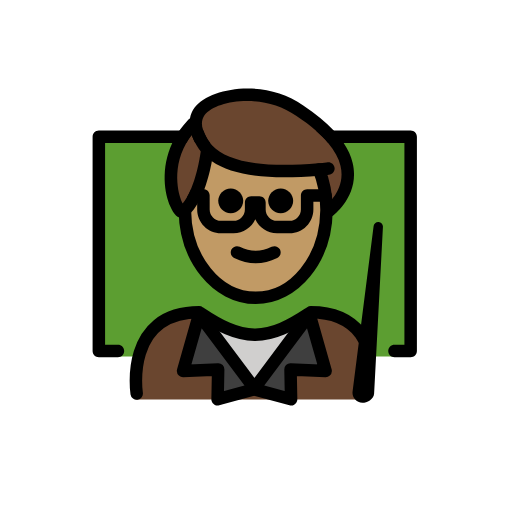
t = 0.00 s
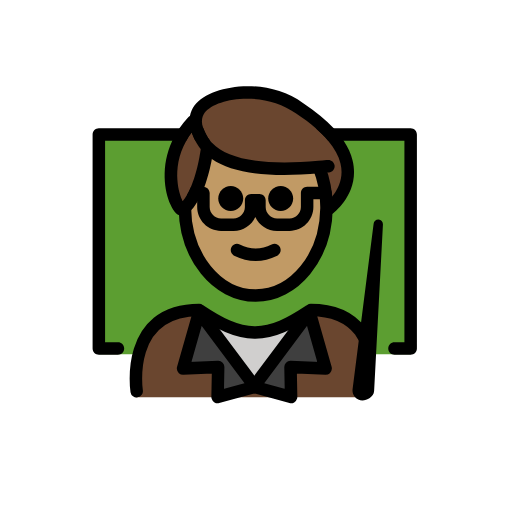
t = 0.48 s
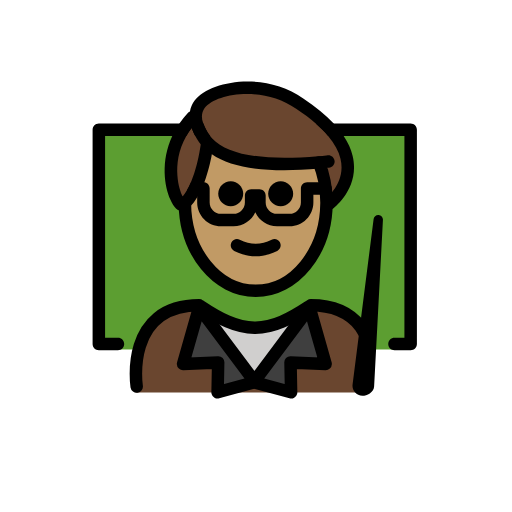
t = 1.43 s
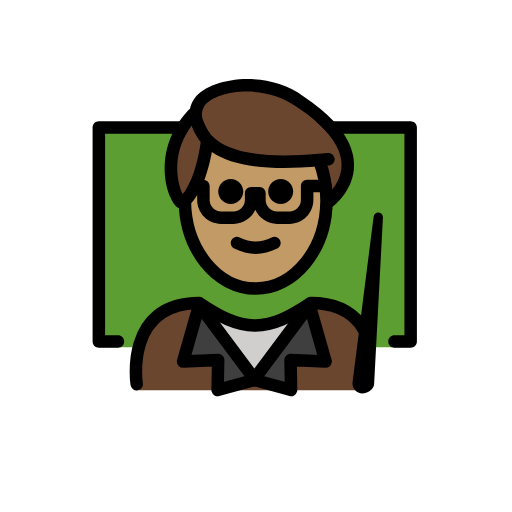
t = 1.90 s
t = 2.38 s: frame unchanged from t = 1.43 s, image omitted
t = 3.33 s: frame unchanged from t = 0.48 s, image omitted

The animated SVG that drew these frames (rendered in a browser with its animation timeline set to each time). Animation: 1 SMIL element (animateTransform=1); one cycle of 3.80 s, repeats indefinitely.

<?xml version='1.0' encoding='utf-8'?>
<svg xmlns="http://www.w3.org/2000/svg" id="emoji" viewBox="-5 -5 82 82" version="1.1" width="200" height="200" role="img">
  <title>OpenMoji: man teacher: medium skin tone</title><g><g id="color">
    <polyline fill="#5C9E31" points="13.8857,52.0966 10.8304,52.0966 10.8304,16.9138 19.8222,16.9138 36.3277,16.9138 52.0393,16.9138 60.7657,16.9138 60.7657,52.0966 56.6808,52.0966" />
    <path fill="#6A462F" d="M53.8795,58.9993c0,0,2.7-14.1375-9.3-14.1375c-3.1919,2.1192-5.9264,3.5837-9,3.5775h0.125 c-3.0736,0.0062-5.8082-1.4583-9-3.5775c-12,0-10,14.1375-10,14.1375" />
    <polygon fill="#3F3F3F" points="44.5804,45.3645 47.1504,54.4045 41.5304,54.1645 41.6204,58.9545 35.7404,57.3545 35.8304,57.3245 35.7404,57.1945" />
    <path fill="#D0CFCE" d="M44.4804,45.2145l0.1,0.15l-8.84,11.83l-8.85-11.83l0.16-0.24c3.08,2.05,5.75,3.46,8.72,3.49 c0.01,0,0.02,0,0.03,0h0.09C38.8204,48.5845,41.4504,47.2145,44.4804,45.2145z" />
    <polygon fill="#3F3F3F" points="35.7404,57.1945 35.6404,57.3245 35.7404,57.3545 29.8504,58.9545 29.9404,54.1645 24.3204,54.4045 26.8904,45.3645" />
  </g>
  <g id="hair">
    <path fill="#6a462f" d="M50.5004,21.3145c-0.59-2.45-2.64-5.38-7.52-8.6c-5.48-3.95-13.73-2.8-16,0.09 c-0.43,0.6-0.65,1.31-0.64,2.03l-0.46,0.01c-6.5,6.89-2.09,15.71-1.36,13.91c0.03-0.03,0.06-0.06,0.09-0.09 c2.85-2.78,3.56-9.58,3.56-9.58l0.1-0.1c2.05,2.16,6.58,4.15,17.81,3.15v0.0099c0.38,0.95,0.68,1.96,0.89,3.03s0.32,2.2,0.32,3.36 c0,0.07,0,0.14,0,0.21l0.43,0.01C47.7204,28.7545,51.6104,25.8645,50.5004,21.3145z M26.829,16.7401 c0.1947,0.4575,0.4438,0.9625,0.806,1.475C27.2728,17.7026,27.0237,17.1976,26.829,16.7401z" />
  </g>
  <g id="skin">
    <path fill="#c19a65" d="M47.169,28.5368c0-2.2835-0.432-4.4408-1.1994-6.3513c-7.4505,0.6891-15.8386-0.043-18.1301-3.704 c-0.1611,3.4348-1.0463,6.4725-3.3477,10.0553c0,7.8276,5.0765,14.1732,11.3386,14.1732S47.169,36.3644,47.169,28.5368z" />
  </g>
  <g id="skin-shadow" />
  <g id="line">
    <path d="M27.57,15.9098c0.24,0.61,0.54,1.31,1.09,2H26.28c-0.26-0.48-0.44-0.9301-0.59-1.3c-0.33,0.43-0.61,0.87-0.85,1.3H11.83 v32.29h2.06c0.55,0,1,0.44,1,1c0,0.55-0.45,1-1,1h-3.06c-0.55,0-1-0.45-1-1v-34.29c0-0.55,0.45-1,1-1H27.57z" />
    <path d="M61.77,16.9098v34.29c0,0.55-0.45,1-1,1h-2.59c-0.55,0-1-0.45-1-1c0-0.56,0.45-1,1-1h1.59v-32.29H47.55 c-0.55-0.67-1.21-1.33-1.98-2h15.2C61.32,15.9098,61.77,16.3597,61.77,16.9098z" />
    <path d="M41.953,27.171c0,1.1045-0.8965,2-2,2s-2-0.8955-2-2c0-1.1035,0.8965-2,2-2S41.953,26.0675,41.953,27.171" />
    <path d="M33.953,27.171c0,1.1045-0.8965,2-2,2s-2-0.8955-2-2c0-1.1035,0.8965-2,2-2S33.953,26.0675,33.953,27.171" />
    <path d="M35.9528,37.1734c-1.1518,0-2.3037-0.2861-3.4472-0.8579c-0.4942-0.2471-0.6944-0.8476-0.4473-1.3418 c0.2466-0.4936,0.8462-0.6943,1.3418-0.4473c1.7178,0.8594,3.3877,0.8594,5.1055,0c0.4946-0.247,1.0947-0.0463,1.3418,0.4473 c0.247,0.4942,0.0468,1.0947-0.4473,1.3418C38.2565,36.8873,37.1047,37.1734,35.9528,37.1734z" />
    <path d="M48.15,26.2997c0,0.56-0.45,1-1,1h-1.96v1.24c0,2.11-1.71,3.82-3.81,3.82h-2.01c-1.55,0-2.88-0.93-3.48-2.25 c-0.6,1.32-1.94,2.25-3.48,2.25H30.4c-2.11,0-3.82-1.71-3.82-3.82v-1.24h-0.69c-0.45,0-0.83-0.3-0.95-0.71 c0.23-0.38,0.44-0.8,0.62-1.23c0.1-0.04,0.21-0.06,0.33-0.06h1.69c0.05,0,0.1,0,0.15,0.01c0.49,0.08,0.85,0.49,0.85,0.99v2.24 c0,1,0.82,1.82,1.82,1.82H32.41c1,0,1.81-0.82,1.81-1.82v-1.1c0-0.55,0.45-1,1-1h1.33c0.56,0,1,0.45,1,1v1.1 c0,1,0.82,1.82,1.82,1.82h2.01c1,0,1.81-0.82,1.81-1.82v-2.24c0-0.55,0.45-1,1-1h2.96C47.7,25.2997,48.15,25.7498,48.15,26.2997z" />
    <path fill="none" stroke="#000000" stroke-linecap="round" stroke-linejoin="round" stroke-miterlimit="10" stroke-width="2" d="M24.6104,28.5345c0,0.04,0,0.09,0,0.13c0.06,7.76,5.11,14.04,11.34,14.04c6.2,0,11.25-6.24,11.34-13.96c0-0.07,0-0.14,0-0.21 c0-1.16-0.11-2.29-0.32-3.36s-0.51-2.08-0.89-3.03" />
    <path d="M48.32,29.5598c-0.18,0.13-0.39,0.19-0.6,0.19c-0.3,0-0.61-0.13-0.8-0.4c-0.33-0.44-0.24-1.07,0.2-1.4 c0.12-0.09,2.58-1.98,2.58-5.01c0-0.44-0.05-0.91-0.17-1.39c-0.28-1.2-0.95-2.42-1.98-3.64c-0.55-0.67-1.21-1.33-1.98-2 c-0.9-0.79-1.95-1.58-3.14-2.36c-5.04-3.63-12.69-2.64-14.66-0.13c-0.28,0.39-0.44,0.89-0.43,1.4c0,0.31,0.06,0.64,0.17,0.92 c0.02,0.06,0.04,0.11,0.06,0.17c0.24,0.61,0.54,1.31,1.09,2c0.1,0.1299,0.21,0.25,0.33,0.3799c2.53,2.67,8.26,3.63,17,2.85 c0.42-0.04,0.84-0.08,1.28-0.12l0.23-0.02c0.53-0.05,1.03,0.35,1.09,0.9c0.05,0.55-0.35,1.04-0.9,1.09l-0.23,0.02 c-0.44,0.05-0.88,0.09-1.3,0.12c-8.23,0.74-13.89-0.01-17.23-2.3c-0.52-0.34-0.98-0.73-1.39-1.16c-0.14-0.15-0.27-0.3-0.39-0.44 c-0.37-0.45-0.65-0.9-0.87-1.3199c-0.26-0.48-0.44-0.9301-0.59-1.3c-0.01-0.05-0.03-0.09-0.05-0.14 c-0.07-0.1801-0.12-0.37-0.16-0.56c-0.1-0.36-0.14-0.72-0.14-1.08c0-0.29,0.02-0.58,0.08-0.86c0.11-0.62,0.36-1.22,0.75-1.75 c2.56-3.26,11.35-4.67,17.4-0.32c1.99,1.31,3.62,2.65,4.88,4.01c0.62,0.66,1.15,1.33,1.59,2c0.7,1.05,1.18,2.11,1.43,3.17 C52.72,26.2098,48.5,29.4197,48.32,29.5598z" />
    <path d="M28.27,18.0898c-0.55-0.07-1.04,0.34-1.09,0.89c0,0.01-0.01,0.09-0.03,0.25c-0.11,0.84-0.55,3.73-1.59,6.13 c-0.18,0.43-0.39,0.85-0.62,1.23c-0.21,0.36-0.44,0.7-0.69,1c-0.33-0.65-0.74-1.84-0.84-3.41c-0.11-1.67,0.1-3.94,1.4301-6.27 c0.24-0.4301,0.52-0.8701,0.85-1.3c0.18-0.23,0.37-0.47,0.58-0.7c0.11-0.13,0.22-0.25,0.34-0.38c0.38-0.4,0.36-1.03-0.04-1.41 c-0.32-0.3-0.78-0.35-1.15-0.15c-0.1,0.04-0.19,0.11-0.27,0.19c-0.54,0.5699-1.01,1.16-1.42,1.75c-0.46,0.66-0.84,1.33-1.14,2 c-1.9,4.0699-1.2401,8.08-0.31,10.18c0.55,1.26,1.21,1.9,1.97,1.9c0,0,0.01,0,0.02,0c0.44,0,0.83-0.24,1.07-0.64 c0.47-0.46,0.8799-1.01,1.24-1.6201c0.46-0.75,0.83-1.58,1.15-2.42c0.61-1.63,0.98-3.3,1.2-4.48c0.16-0.93,0.23-1.56,0.24-1.64 C29.22,18.6398,28.82,18.1498,28.27,18.0898z" />
    <path fill="none" stroke="#000000" stroke-linecap="round" stroke-linejoin="round" stroke-miterlimit="10" stroke-width="2" d="M16.8904,58.0245c0,0-2-13,10-13c0.05,0.04,0.11,0.07,0.16,0.1c3.08,2.05,5.75,3.46,8.72,3.49c0.01,0,0.02,0,0.03,0h0.09 c2.93-0.03,5.56-1.4,8.59-3.4c0.1-0.06,0.19-0.12,0.29-0.19c3.99,0,6.43,1.44,7.92,3.36l0.78,1.26" />
    <polygon fill="none" stroke="#000000" stroke-linecap="round" stroke-linejoin="round" stroke-miterlimit="10" stroke-width="2" points="35.7404,57.1945 35.8304,57.3245 35.7404,57.3545 29.8504,58.9545 29.9404,54.1645 24.3204,54.4045 26.8904,45.3645" />
    <polygon fill="none" stroke="#000000" stroke-linecap="round" stroke-linejoin="round" stroke-miterlimit="10" stroke-width="2" points="35.7404,57.1945 35.6404,57.3245 35.7404,57.3545 41.6204,58.9545 41.5304,54.1645 47.1504,54.4045 44.5804,45.3645" />
    <path d="M53.0441,58.7525c-0.5096,0-0.9023-0.4491-0.8345-0.9541l3.3718-26.5033L54.1676,57.967 C54.1379,58.4091,53.4872,58.7525,53.0441,58.7525L53.0441,58.7525z" />
    <path d="M53.0439,59.5029c-0.4599,0-0.8964-0.1982-1.1982-0.5439c-0.3027-0.3467-0.4404-0.8057-0.3789-1.2608l3.3701-26.498 c0.0508-0.3994,0.3975-0.6895,0.8115-0.6523c0.4014,0.0361,0.7032,0.3837,0.6817,0.7871L54.917,58.0068 C54.8506,58.9746,53.7676,59.5029,53.0439,59.5029z M53.7539,51.6025l-0.7998,6.2911l0.0898,0.1093 c0.1153,0,0.3028-0.0859,0.379-0.1572L53.7539,51.6025z" />
  </g>
<animateTransform attributeName="transform" type="translate" values="0 0;0 -1.5;0 0" dur="3.8s" repeatCount="indefinite" /></g></svg>
